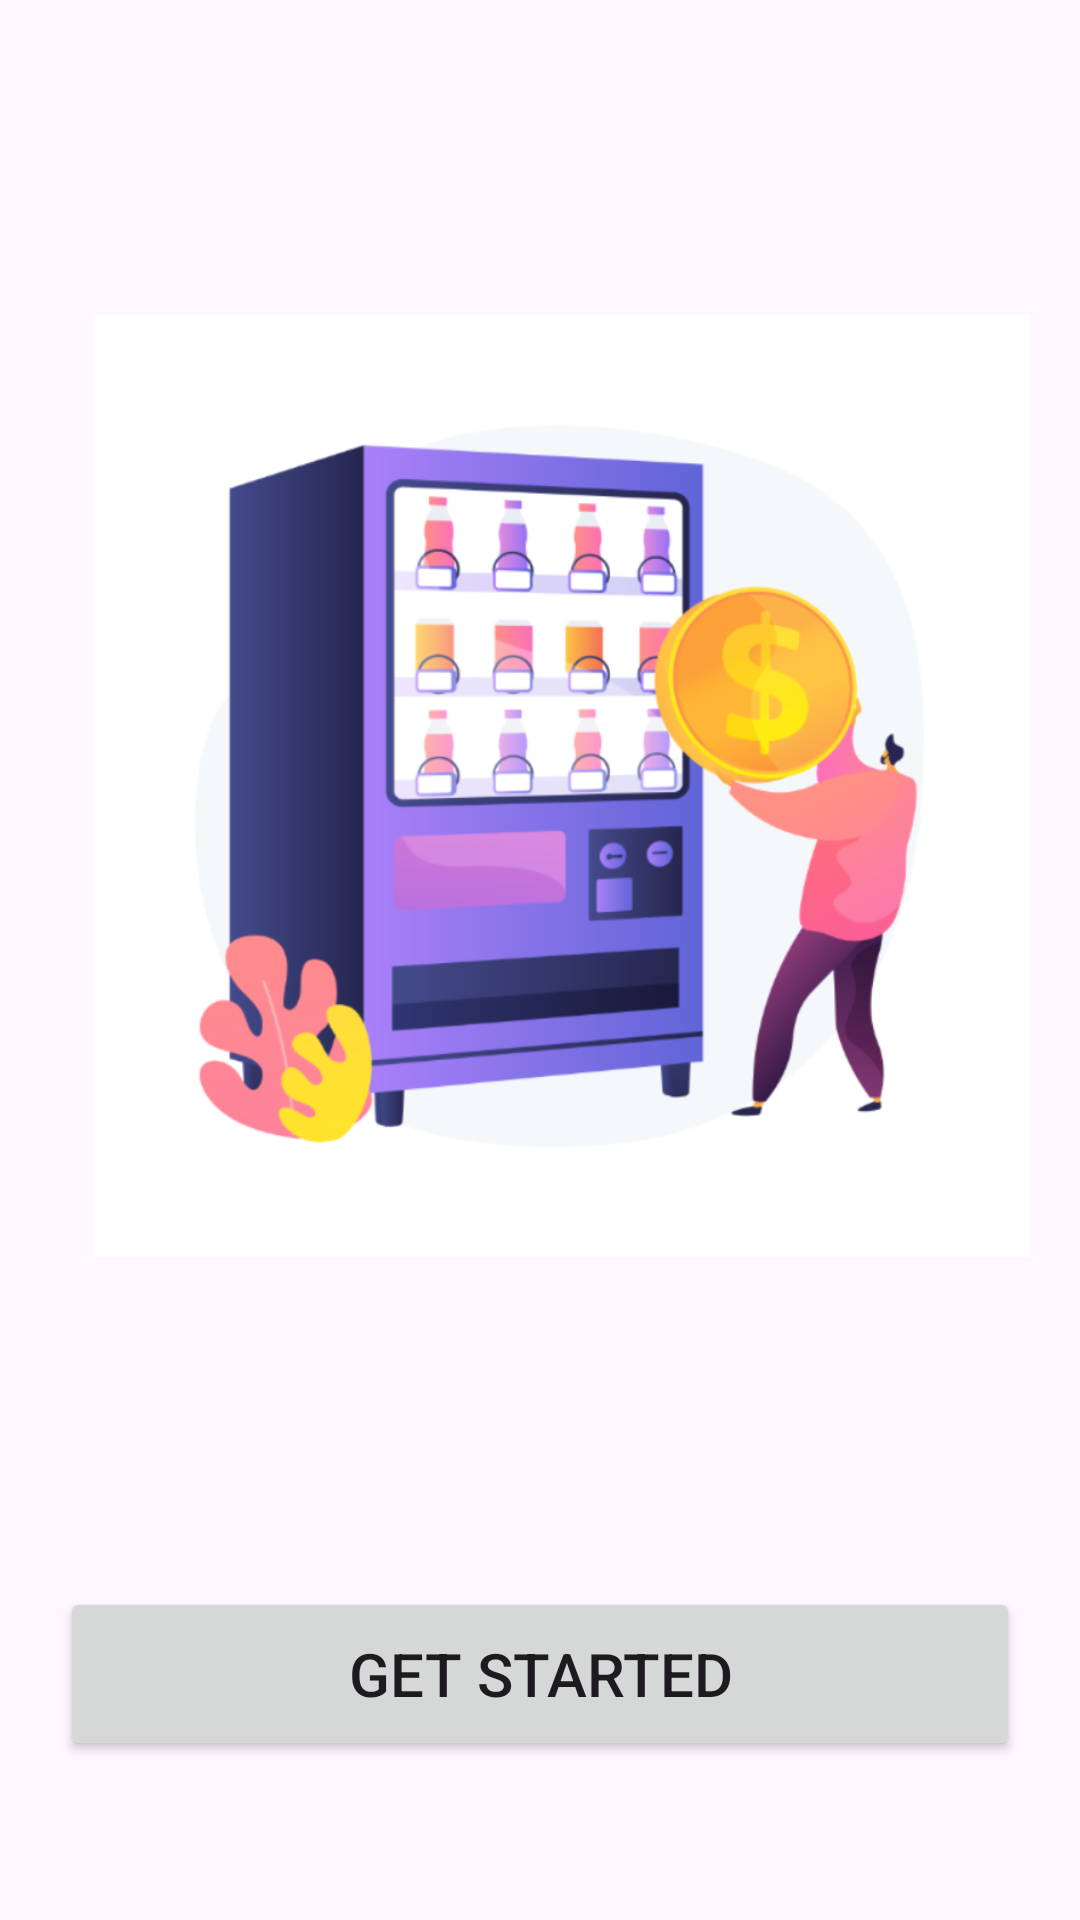

Android layout source for this screen:
<!-- AndroidManifest.xml: application theme Theme.AppDrinkMachine -->
<!-- res/layout/activity_main.xml -->
<?xml version="1.0" encoding="utf-8"?>
<androidx.constraintlayout.widget.ConstraintLayout xmlns:android="http://schemas.android.com/apk/res/android"
    xmlns:app="http://schemas.android.com/apk/res-auto"
    xmlns:tools="http://schemas.android.com/tools"
    android:layout_width="match_parent"
    android:layout_height="match_parent"

    tools:context=".MainActivity">

    <TextView
        android:id="@+id/textView"
        android:layout_width="wrap_content"
        android:layout_height="wrap_content"
        android:layout_marginTop="52dp"
        android:text="Drink Machine App"
        android:textSize="40sp"
        android:textStyle="bold"
        android:textColor="#6446b9"
        app:layout_constraintBottom_toTopOf="@+id/Logo"
        app:layout_constraintEnd_toEndOf="parent"
        app:layout_constraintHorizontal_bias="0.498"
        app:layout_constraintStart_toStartOf="parent"
        app:layout_constraintTop_toTopOf="parent" />

    <ImageView
        android:id="@+id/Logo"
        android:layout_width="312dp"
        android:layout_height="428dp"
        android:layout_marginBottom="164dp"
        app:layout_constraintBottom_toBottomOf="parent"
        app:layout_constraintEnd_toEndOf="parent"
        app:layout_constraintHorizontal_bias="0.646"
        app:layout_constraintStart_toStartOf="parent"
        app:srcCompat="@drawable/machine" />

    <Button
        android:id="@+id/button"
        android:layout_width="320dp"
        android:layout_height="58dp"
        android:text="Get Started"
        android:textSize="20sp"
        app:layout_constraintBottom_toBottomOf="parent"
        app:layout_constraintEnd_toEndOf="parent"
        app:layout_constraintStart_toStartOf="parent"
        app:layout_constraintTop_toBottomOf="@+id/Logo" />

</androidx.constraintlayout.widget.ConstraintLayout>
<!-- resources referenced by this layout -->
<resources>
  <!-- drawable machine: png bitmap (drawable, 179296 bytes) -->
  <style name="Theme.AppDrinkMachine" parent="Base.Theme.AppDrinkMachine" />
  <style name="Base.Theme.AppDrinkMachine" parent="Theme.Material3.DayNight.NoActionBar">
          
          
      </style>
</resources>
